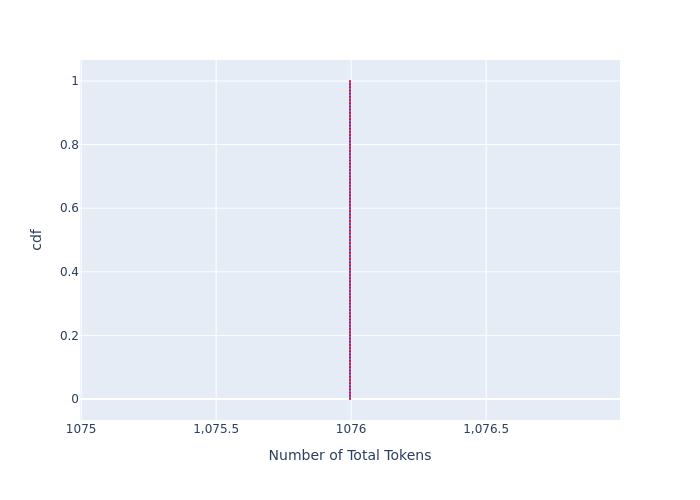

Values plotted in this chart, from the file beside it:
, cdf, Number of Total Tokens
0, 0.0, 1076
1, 0.01, 1076
2, 0.02, 1076
3, 0.03, 1076
4, 0.04, 1076
5, 0.05, 1076
6, 0.06, 1076
7, 0.07, 1076
8, 0.08, 1076
9, 0.09, 1076
10, 0.1, 1076
11, 0.11, 1076
12, 0.12, 1076
13, 0.13, 1076
14, 0.14, 1076
15, 0.15, 1076
16, 0.16, 1076
17, 0.17, 1076
18, 0.18, 1076
19, 0.19, 1076
20, 0.2, 1076
21, 0.21, 1076
22, 0.22, 1076
23, 0.23, 1076
24, 0.24, 1076
25, 0.25, 1076
26, 0.26, 1076
27, 0.27, 1076
28, 0.28, 1076
29, 0.29, 1076
30, 0.3, 1076
31, 0.31, 1076
32, 0.32, 1076
33, 0.33, 1076
34, 0.34, 1076
35, 0.35, 1076
36, 0.36, 1076
37, 0.37, 1076
38, 0.38, 1076
39, 0.39, 1076
40, 0.4, 1076
41, 0.41, 1076
42, 0.42, 1076
43, 0.43, 1076
44, 0.44, 1076
45, 0.45, 1076
46, 0.46, 1076
47, 0.47, 1076
48, 0.48, 1076
49, 0.49, 1076
50, 0.5, 1076
51, 0.51, 1076
52, 0.52, 1076
53, 0.53, 1076
54, 0.54, 1076
55, 0.55, 1076
56, 0.56, 1076
57, 0.57, 1076
58, 0.58, 1076
59, 0.59, 1076
... 41 more rows
